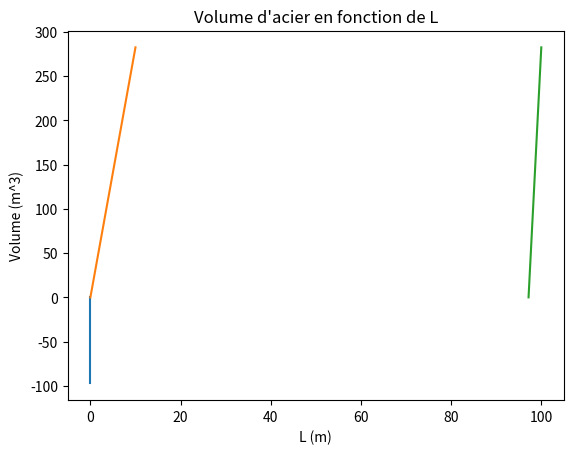

The matplotlib source for this figure:
"""
Calcul de la capacité portante d'un pieu en utilisant la méthode des différences finies
[redacted]
Toutes les valeurs sont en unités du système international
"""
import math as m
import numpy as np
import scipy as sp
import matplotlib.pyplot as plt

GLOBAL_COUNTER = 0

"""
DATA - OK
"""
### Soil properties
k = 22e6  # N/m^3
gamma_prime = 11e3  # N/m^3
phi_prime = m.radians(35)
alpha = phi_prime / 2
beta = m.radians(45) + phi_prime / 2
K0 = 0.4
Ka = (1 - m.sin(phi_prime)) / (1 + m.sin(phi_prime))
C1 = ((m.tan(beta)**2 * m.tan(alpha)) / m.tan(beta - phi_prime)) + K0 * ((m.tan(phi_prime) * m.sin(beta) / (m.cos(alpha) * m.tan(beta - phi_prime))) + (m.tan(beta) * (m.tan(phi_prime) * m.sin(beta) - m.tan(alpha))))
C2 = m.tan(beta) / m.tan(beta - phi_prime) - Ka
C3 = Ka * ((m.tan(beta)**8 - 1) + K0 * m.tan(phi_prime) * (m.tan(beta)**4))

### Pile properties
E = 210e9
t = lambda D: min (0.00635 + D/100, 0.09)
I = lambda D: m.pi * (D**4 - (D - 2 * t(D))**4) / 64  # a verifier
volume = lambda DL: DL[0] * m.pi * ((DL[1]**2 / 4) - ((DL[1] - 2 * t(DL[1]))**2 / 4))
sigma_max = lambda D: M * (D / 2) / I(D)  # prendre en compte l'effort tranchant ?
f_y = 355e6

### Calculation parameters
# TODO: A ajuster
n_nodes = 10
tolerance = 1e-6
max_iter = 1000
facteur_reduc_y_init = 1e-3

### Optimization parameters
# TODO: A ajuster
DL0 = [10, 100]
DL_history = [np.copy(DL0)]
y_history = []

"""
LOADS - OK
"""
# TODO: A ajuster (même écrire leur formule si besoin genre pour pas arrondir)
M = 0  # Nm
H = 0  # N

"""
p-y curve - OK
"""
def k_yD (y, z, D):
    if y == 0: y = 1e-6
    A = max(3 - 0.8*z/D, 0.9)
    p_u = min((C1*z + C2*D), C3 * D) * gamma_prime * z
    p = A * p_u * np.tanh(k * z * y / (A * p_u))
    return p / y

"""
FINITE DIFFERENCE METHOD - TODO
"""
# E * I * (d^4 y(z) / dz^4) + k_y * D * y(z) = 0

# M(0) = E * I * (d^2 y(0) / dz^2)
# V(0) = E * I * (d^3 y(0) / dz^3)
# M(L) = 0
# V(L) = 0

# f^(4) (x) = (f(x-2h) - 4f(x-h) + 6f(x) - 4f(x+h) + f(x+2h)) / (h^4)

def solve(DL):
    D, L = DL
    h = L / (n_nodes - 1)
    I_D = I(D)
    return tuple([D*L]*n_nodes)  # TODO enlever cette ligne

    z = np.linspace(0, L, n_nodes)
    y = (np.random.rand(n_nodes) - 0.5) / facteur_reduc_y_init
    b = np.zeros(n_nodes)
    K = np.zeros((n_nodes, n_nodes))

    Kii2 = E * I_D / h**4
    Kii1 = -4 * Kii2
    Kii = 6 * Kii2
    for i in range(2, n_nodes - 2):
        K[i, i-2] = Kii2
        K[i, i-1] = Kii1
        K[i, i+1] = Kii1
        K[i, i+2] = Kii2
    
    ### START - TODO
    ### Le faire dans la bonne rangée de la matrice K
    ### Ajouter M et H dans b
    #EI * (2y(0) - 5y(h) + 4y(2h) - y(3h)) / h^2 = M(0)
    K[0, 0] = 2 * E * I_D / h**2
    K[0, 1] = -5 * E * I_D / h**2
    K[0, 2] = 4 * E * I_D / h**2
    K[0, 3] = -E * I_D / h**2
    #EI * (2y(L) - 5y(L-h) + 4y(L-2h) - y(L-3h)) / h^2 = 0
    K[n_nodes-1, n_nodes-1] = 2 * E * I_D / h**2
    K[n_nodes-1, n_nodes-2] = -5 * E * I_D / h**2
    K[n_nodes-1, n_nodes-3] = 4 * E * I_D / h**2
    K[n_nodes-1, n_nodes-4] = -E * I_D / h**2
    #EI * (-y(0) + 3y(h) - 3y(2h) + y(3h)) / h^3 = V(0)
    K[0, 0] += -E * I_D / h**3
    K[0, 1] += 3 * E * I_D / h**3
    K[0, 2] += -3 * E * I_D / h**3
    K[0, 3] += E * I_D / h**3
    #EI * (y(L) - 3y(L-h) + 3y(L-2h) - y(L-3h)) / h^3 = 0
    K[n_nodes-1, n_nodes-1] += E * I_D / h**3
    K[n_nodes-1, n_nodes-2] += -3 * E * I_D / h**3
    K[n_nodes-1, n_nodes-3] += 3 * E * I_D / h**3
    K[n_nodes-1, n_nodes-4] += -E * I_D / h**3
    ### END - TODO

    iter = 0
    while True:
        for i in range(2, n_nodes - 2):
            K[i, i] = Kii + k_yD(y[i], z[i], D)

        old_y = y
        y = np.linalg.solve(K, b)

        if (np.linalg.norm(y - old_y) < tolerance):
            break
        if (iter > max_iter):
            print("Maximum number of iterations reached")
            exit()

        iter += 1

    return y

"""
OPTIMIZATION - OK
"""
### utiliser scipy.optimize pour minimiser volume(D, L) sous contrainte de déplacement maximal et de contrainte maximale
def launch_optimization():
    constr = [{'type': 'ineq', 'fun': lambda x: f_y - sigma_max(x[0])}, {'type': 'ineq', 'fun': lambda x: 0.1*x[0] - solve(x)[0]}, {'type': 'ineq', 'fun': lambda x: min(x)}]
    res = sp.optimize.minimize(volume, DL0, constraints=constr, callback=lambda x: DL_history.append(np.copy(x)))
    return res

"""
PLOTTING - OK
"""
### plotter le déplacement y(z) en fonction de z
def plot_displacement(y, z):
    plt.plot(y, -z)
    plt.xlabel('z (m)')
    plt.ylabel('y (m)')
    plt.title('Déplacement du pieu')
    plt.show()

### TODO plotter la contrainte sigma(z) en fonction de z
# Pour ca il faudrait une fonction qui dit le moment en fonction de z

### TODO plotter le moment en fonction de z
# Pour ca il faudrait une fonction qui dit le moment en fonction de z

### TODO plotter l'effort tranchant en fonction de z
# Pour ca il faudrait une fonction qui dit l'effort tranchant en fonction de z

### plotter le volume d'acier en fonction de D
def plot_volume_D(DL_history, vol_hist):
    DL_hist = np.array(DL_history)
    D_hist = DL_hist[:, 0]
    plt.plot(D_hist, vol_hist)
    plt.xlabel('D (m)')
    plt.ylabel('Volume (m^3)')
    plt.title('Volume d\'acier en fonction de D')
    plt.show()

### plotter le volume d'acier en fonction de L
def plot_volume_L(DL_history, vol_hist):
    DL_hist = np.array(DL_history)
    L_hist = DL_hist[:, 1]
    plt.plot(L_hist, vol_hist)
    plt.xlabel('L (m)')
    plt.ylabel('Volume (m^3)')
    plt.title('Volume d\'acier en fonction de L')
    plt.show()

"""
START PROGRAM
"""
result = launch_optimization()
D_opt, L_opt = result.x
print(D_opt, L_opt)
y = solve((D_opt, L_opt))
plot_displacement(y, np.linspace(0, L_opt, n_nodes))
# Peut-etre rajouter D_opt et L_opt dans DL_history (a verifier, mais a priori non)
#DL_history.append([D_opt, L_opt])
vol_hist = np.array([volume(DL) for DL in DL_history])
plot_volume_D(DL_history, vol_hist)
plot_volume_L(DL_history, vol_hist)
for DL in DL_history: y_history.append(solve(DL))